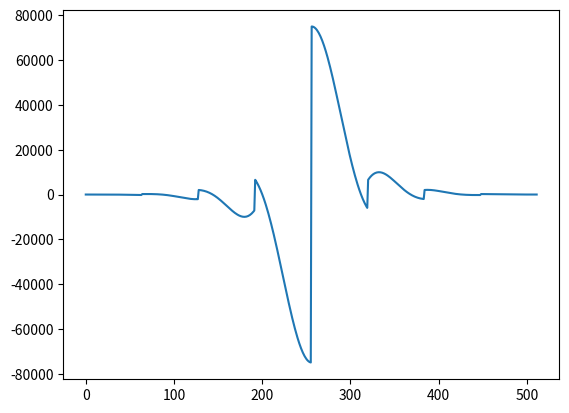

Reproduce this figure in Python.
#!/usr/bin/python3

bitrates = [
    32, 48, 56, 64, 80, 96, 112, 128, 160, 192, 224, 256, 320, 384,
     8, 16, 24, 32, 40, 48,  56,  64,  80,  96, 112, 128, 144, 160];

scf_base = [0x02000000, 0x01965FEA, 0x01428A30]
quant_lut_step1 = [[0] * 2 + [1] * 3 + [2] * 9, [0] * 6 + [1] * 3 + [2] * 5]
quant_lut_step2 = [[8, 8, 12], [27|64, 27|64, 27|64], [30|64, 27|64, 30|64]]

quant_lut_step3 = [
    [68] * 2 + [52] * 10,
    [67] * 3 + [66] * 8 + [49] * 12 + [32] * 7,
    [69] * 4 + [52] * 7 + [36]]

quant_lut_step4 = [
    [0,1,2,17],
    [0,1,2,3,4,5,6,17],
    [0, 1, 2, 3, 4, 5, 6, 7, 8, 9, 10, 11, 12, 13, 14, 17],
    [0, 1, 3, 5, 6, 7, 8, 9, 10, 11, 12, 13, 14, 15, 16, 17],
    [0, 1, 2, 4, 5, 6, 7, 8, 9, 10, 11, 12, 13, 14, 15, 17],
    [0, 1, 2, 3, 4, 5, 6, 7, 8, 9, 10, 11, 12, 13, 14, 15]
]

a = [0, 0, 0, 0, 0, 0, 0, -1,
-1, -1, -1, -2, -2, -3, -3, -4,
-4, -5, -6, -6, -7, -8, -9, -10,
-12, -13, -15, -16, -18, -20, -23, -25,
-28, -30, -34, -37, -40, -44, -48, -52,
 -57,  -62,  -67,  -72,  -78,  -84,  -90,  -96,
-103, -110, -116, -124, -131, -138, -146, -153,
-160, -168, -175, -182, -189, -195, -201, -207]



a += [213, 218, 222, 225, 227, 228, 228, 227, 224, 221, 215, 208, 200, 189,
177, 163, 146, 127, 106, 83, 57, 29, -1, -35, -71, -110, -152, -196, -243,
-293, -346, -400, -458, -518, -580, -644, -710, -778, -847, -918, -990, -1063,
-1136, -1209, -1282, -1355, -1427, -1497, -1566, -1633, -1697, -1758, -1816,
-1869, -1918, -1961, -2000, -2031, -2056, -2074, -2084, -2086, -2079, -2062]

a += [2037, 2000, 1952, 1893, 1822, 1739, 1644, 1535, 1414, 1280, 1131, 970,
794, 605, 402, 185, -44, -287, -544, -813, -1094, -1387, -1691, -2005, -2329,
-2662, -3003, -3350, -3704, -4062, -4424, -4787, -5152, -5516, -5878, -6236,
-6588, -6934, -7270, -7596, -7909, -8208, -8490, -8754, -8997, -9218, -9415,
-9584, -9726, -9837, -9915, -9958, -9965, -9934, -9862, -9749, -9591, -9388,
-9138, -8839, -8491, -8091, -7639, -7133]

a += [6574, 5959, 5288, 4561, 3776, 2935,
2037, 1082, 70, -997, -2121, -3299, -4532, -5817, -7153, -8539, -9974, -11454,
-12979, -14547, -16154, -17798, -19477, -21188, -22928, -24693, -26481, -28288,
-30111, -31946, -33790, -35639, -37488, -39335, -41175, -43005, -44820, -46616,
-48389, -50136, -51852, -53533, -55177, -56777, -58332, -59837, -61288, -62683,
-64018, -65289, -66493, -67628, -68691, -69678, -70589, -71419, -72168, -72834,
-73414, -73907, -74312, -74629, -74855, -74991]

a += [75038, 74992, 74856, 74630,
74313, 73908, 73415, 72835, 72169, 71420, 70590, 69679, 68692, 67629, 66494, 
65290, 64019, 62684, 61289, 59838, 58333, 56778, 55178, 53534, 51853, 50137,
48390, 46617, 44821, 43006, 41176, 39336, 37489, 35640, 33791, 31947, 30112,
28289, 26482, 24694, 22929, 21189, 19478, 17799, 16155, 14548, 12980, 11455,
9975, 8540, 7154, 5818, 4533, 3300, 2122, 998, -69, -1081, -2036, -2934,
-3775, -4560, -5287, -5958]

a += [6574, 7134, 7640, 8092, 8492, 8840, 9139, 9389, 9592, 9750, 9863, 9935,
9966, 9959, 9916, 9838, 9727, 9585, 9416, 9219, 8998, 8755, 8491, 8209, 7910,
7597, 7271, 6935, 6589, 6237, 5879, 5517, 5153, 4788, 4425, 4063, 3705, 3351,
3004, 2663, 2330, 2006, 1692, 1388, 1095, 814, 545, 288, 45, -184, -401, -604,
-793, -969, -1130, -1279, -1413, -1534, -1643, -1738, -1821, -1892, -1951, -1999]

a += [2037, 2063, 2080, 2087, 2085, 2075, 2057, 2032, 2001, 1962,
1919, 1870, 1817, 1759, 1698, 1634, 1567, 1498, 1428, 1356, 1283, 1210, 1137,
1064, 991, 919, 848, 779, 711, 645, 581, 519, 459, 401, 347, 294, 244, 197,
153, 111, 72, 36, 2, -28, -56, -82, -105, -126, -145, -162, -176, -188, -199,
-207, -214, -220, -223, -226, -227, -227, -226, -224, -221, -217]

a += [213, 208, 202,
196, 190, 183, 176, 169, 161, 154, 147, 139, 132, 125, 117, 111, 104, 97, 91,
85, 79, 73, 68, 63, 58, 53, 49, 45, 41, 38, 35, 31, 29, 26, 24, 21, 19, 17, 16,
14, 13, 11, 10, 9, 8, 7, 7, 6, 5, 5, 4, 4, 3, 3, 2, 2, 2, 2, 1, 1, 1, 1, 1, 1]

def integrate(lst):
    ret = [lst[0]]
    for i in range(1, len(lst)):
        ret += [ret[-1] + lst[i]]
    return ret

d = [0,0,0,0,0,0,0,-1,0,0,0,-1,0,-1, 0,-1,0,-1,-1,0, -1,-1,-1,-1,-2,-1,-2,-1,-2,-2,-3,-2,
-3,-2,-4,-3,-3,-4,-4,-4,-5,-5,-5,-5,-6,-6,-6,-6,-7,-7,-6,-8,-7,-7,-8,-7,-7,-8,-7,-7,-7,-6,-6,-6]

"""
e = [213, 5, 4, 3, 2, 1, 0, -1, -3, -3, -4, -7, -8, -11,
-12, -14, 
"""

b = integrate(d)

b += [213, 218, 222, 225, 227, 228, 228, 227, 224, 221, 215, 208, 200, 189,
177, 163, 146, 127, 106, 83, 57, 29, -1, -35, -71, -110, -152, -196, -243,
-293, -346, -400, -458, -518, -580, -644, -710, -778, -847, -918, -990, -1063,
-1136, -1209, -1282, -1355, -1427, -1497, -1566, -1633, -1697, -1758, -1816,
-1869, -1918, -1961, -2000, -2031, -2056, -2074, -2084, -2086, -2079, -2062]

b += [2037, 2000, 1952, 1893, 1822, 1739, 1644, 1535, 1414, 1280, 1131, 970,
794, 605, 402, 185, -44, -287, -544, -813, -1094, -1387, -1691, -2005, -2329,
-2662, -3003, -3350, -3704, -4062, -4424, -4787, -5152, -5516, -5878, -6236,
-6588, -6934, -7270, -7596, -7909, -8208, -8490, -8754, -8997, -9218, -9415,
-9584, -9726, -9837, -9915, -9958, -9965, -9934, -9862, -9749, -9591, -9388,
-9138, -8839, -8491, -8091, -7639, -7133, 6574, 5959, 5288, 4561, 3776, 2935,
2037, 1082, 70, -997, -2121, -3299, -4532, -5817, -7153, -8539, -9974, -11454,
-12979, -14547, -16154, -17798, -19477, -21188, -22928, -24693, -26481, -28288,
-30111, -31946, -33790, -35639, -37488, -39335, -41175, -43005, -44820, -46616,
-48389, -50136, -51852, -53533, -55177, -56777, -58332, -59837, -61288, -62683,
-64018, -65289, -66493, -67628, -68691, -69678, -70589, -71419, -72168, -72834,
-73414, -73907, -74312, -74629, -74855, -74991]

b += [75038] + [(b[255 - x] -1) * -1 for x in range(63)]
b += [b[192]] + [(b[191 - x] -1) * -1 for x in range(63)]
b += [b[128]] + [(b[127 - x] -1) * -1 for x in range(63)]
b += [b[64]] + [(b[63 - x] -1) * -1 for x in range(63)]

assert(a == b)

import math
import matplotlib.pyplot as plt

plt.plot(a)
plt.show()


class Buffer:
    pass



